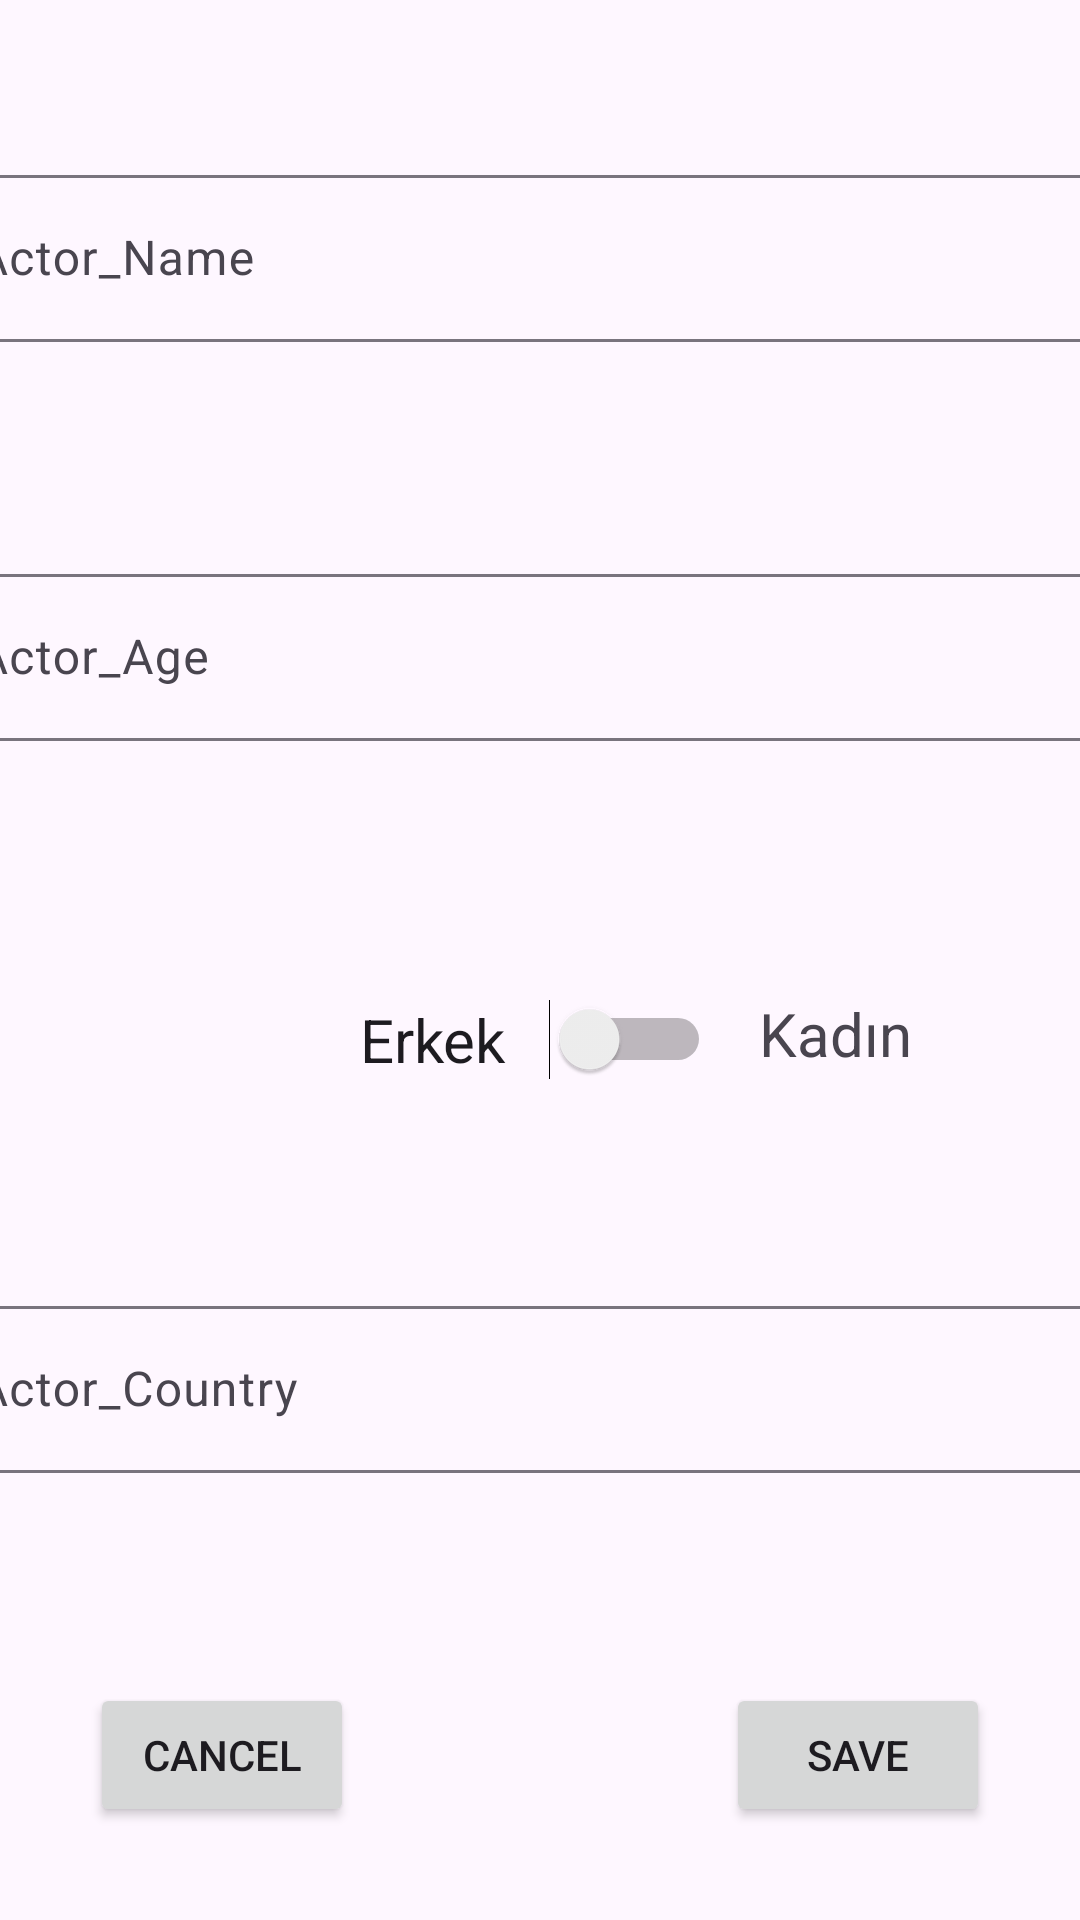

Here is an Android app screen rendered from its layout file. Give the layout XML and the strings, colors and styles it references.
<!-- AndroidManifest.xml: application theme Theme.VeritabanıProje -->
<!-- res/layout/activity_actor_page.xml -->
<?xml version="1.0" encoding="utf-8"?>
<androidx.constraintlayout.widget.ConstraintLayout xmlns:android="http://schemas.android.com/apk/res/android"
    xmlns:app="http://schemas.android.com/apk/res-auto"
    xmlns:tools="http://schemas.android.com/tools"
    android:layout_width="match_parent"
    android:layout_height="match_parent"
    tools:context=".ActorPage">

    <com.google.android.material.textfield.TextInputLayout
        android:id="@+id/textInputLayout13"
        android:layout_width="409dp"
        android:layout_height="wrap_content"
        android:layout_marginTop="53dp"
        app:layout_constraintEnd_toEndOf="parent"
        app:layout_constraintStart_toStartOf="parent"
        app:layout_constraintTop_toTopOf="parent">

        <com.google.android.material.textfield.TextInputEditText
            android:id="@+id/textInputActorName"
            android:layout_width="match_parent"
            android:layout_height="wrap_content"
            android:hint="Actor_Name"
            android:inputType="text|textPersonName"
            android:singleLine="true" />
    </com.google.android.material.textfield.TextInputLayout>

    <com.google.android.material.textfield.TextInputLayout
        android:id="@+id/textInputLayout14"
        android:layout_width="409dp"
        android:layout_height="wrap_content"
        android:layout_marginTop="72dp"
        app:layout_constraintEnd_toEndOf="parent"
        app:layout_constraintStart_toStartOf="parent"
        app:layout_constraintTop_toBottomOf="@+id/textInputLayout13">

        <com.google.android.material.textfield.TextInputEditText
            android:id="@+id/textInputActorAge"
            android:layout_width="match_parent"
            android:layout_height="wrap_content"
            android:hint="Actor_Age"
            android:inputType="number" />
    </com.google.android.material.textfield.TextInputLayout>

    <com.google.android.material.textfield.TextInputLayout
        android:id="@+id/textInputLayout12"
        android:layout_width="409dp"
        android:layout_height="wrap_content"
        android:layout_marginTop="60dp"
        app:layout_constraintEnd_toEndOf="parent"
        app:layout_constraintStart_toStartOf="parent"
        app:layout_constraintTop_toBottomOf="@+id/actor_gender_switch">

        <com.google.android.material.textfield.TextInputEditText
            android:id="@+id/textInputActorCountry"
            android:layout_width="match_parent"
            android:layout_height="wrap_content"
            android:hint="Actor_Country"
            android:inputType="text"
            android:singleLine="true" />
    </com.google.android.material.textfield.TextInputLayout>

    <Button
        android:id="@+id/saveButtonActor"
        android:layout_width="wrap_content"
        android:layout_height="wrap_content"
        android:layout_marginTop="70dp"
        android:layout_marginEnd="30dp"
        android:text="Save"
        app:layout_constraintEnd_toEndOf="parent"
        app:layout_constraintTop_toBottomOf="@+id/textInputLayout12" />

    <Button
        android:id="@+id/cancelButtonActor"
        android:layout_width="wrap_content"
        android:layout_height="wrap_content"
        android:layout_marginStart="30dp"
        android:layout_marginTop="70dp"
        android:text="Cancel"
        app:layout_constraintStart_toStartOf="parent"
        app:layout_constraintTop_toBottomOf="@+id/textInputLayout12" />

    <Switch
        android:id="@+id/actor_gender_switch"
        android:layout_width="117dp"
        android:layout_height="47dp"
        android:layout_marginStart="120dp"
        android:layout_marginTop="76dp"
        android:text="Erkek"
        android:textSize="20sp"
        app:layout_constraintStart_toStartOf="parent"
        app:layout_constraintTop_toBottomOf="@+id/textInputLayout14" />

    <TextView
        android:id="@+id/textView6"
        android:layout_width="wrap_content"
        android:layout_height="wrap_content"
        android:layout_marginStart="16dp"
        android:layout_marginTop="8dp"
        android:text="Kadın"
        android:textSize="20sp"
        app:layout_constraintStart_toEndOf="@+id/actor_gender_switch"
        app:layout_constraintTop_toTopOf="@+id/actor_gender_switch" />

</androidx.constraintlayout.widget.ConstraintLayout>
<!-- resources referenced by this layout -->
<resources>
  <style name="Theme.VeritabanıProje" parent="Base.Theme.VeritabanıProje" />
  <style name="Base.Theme.VeritabanıProje" parent="Theme.Material3.DayNight.NoActionBar">
          
          
      </style>
</resources>
